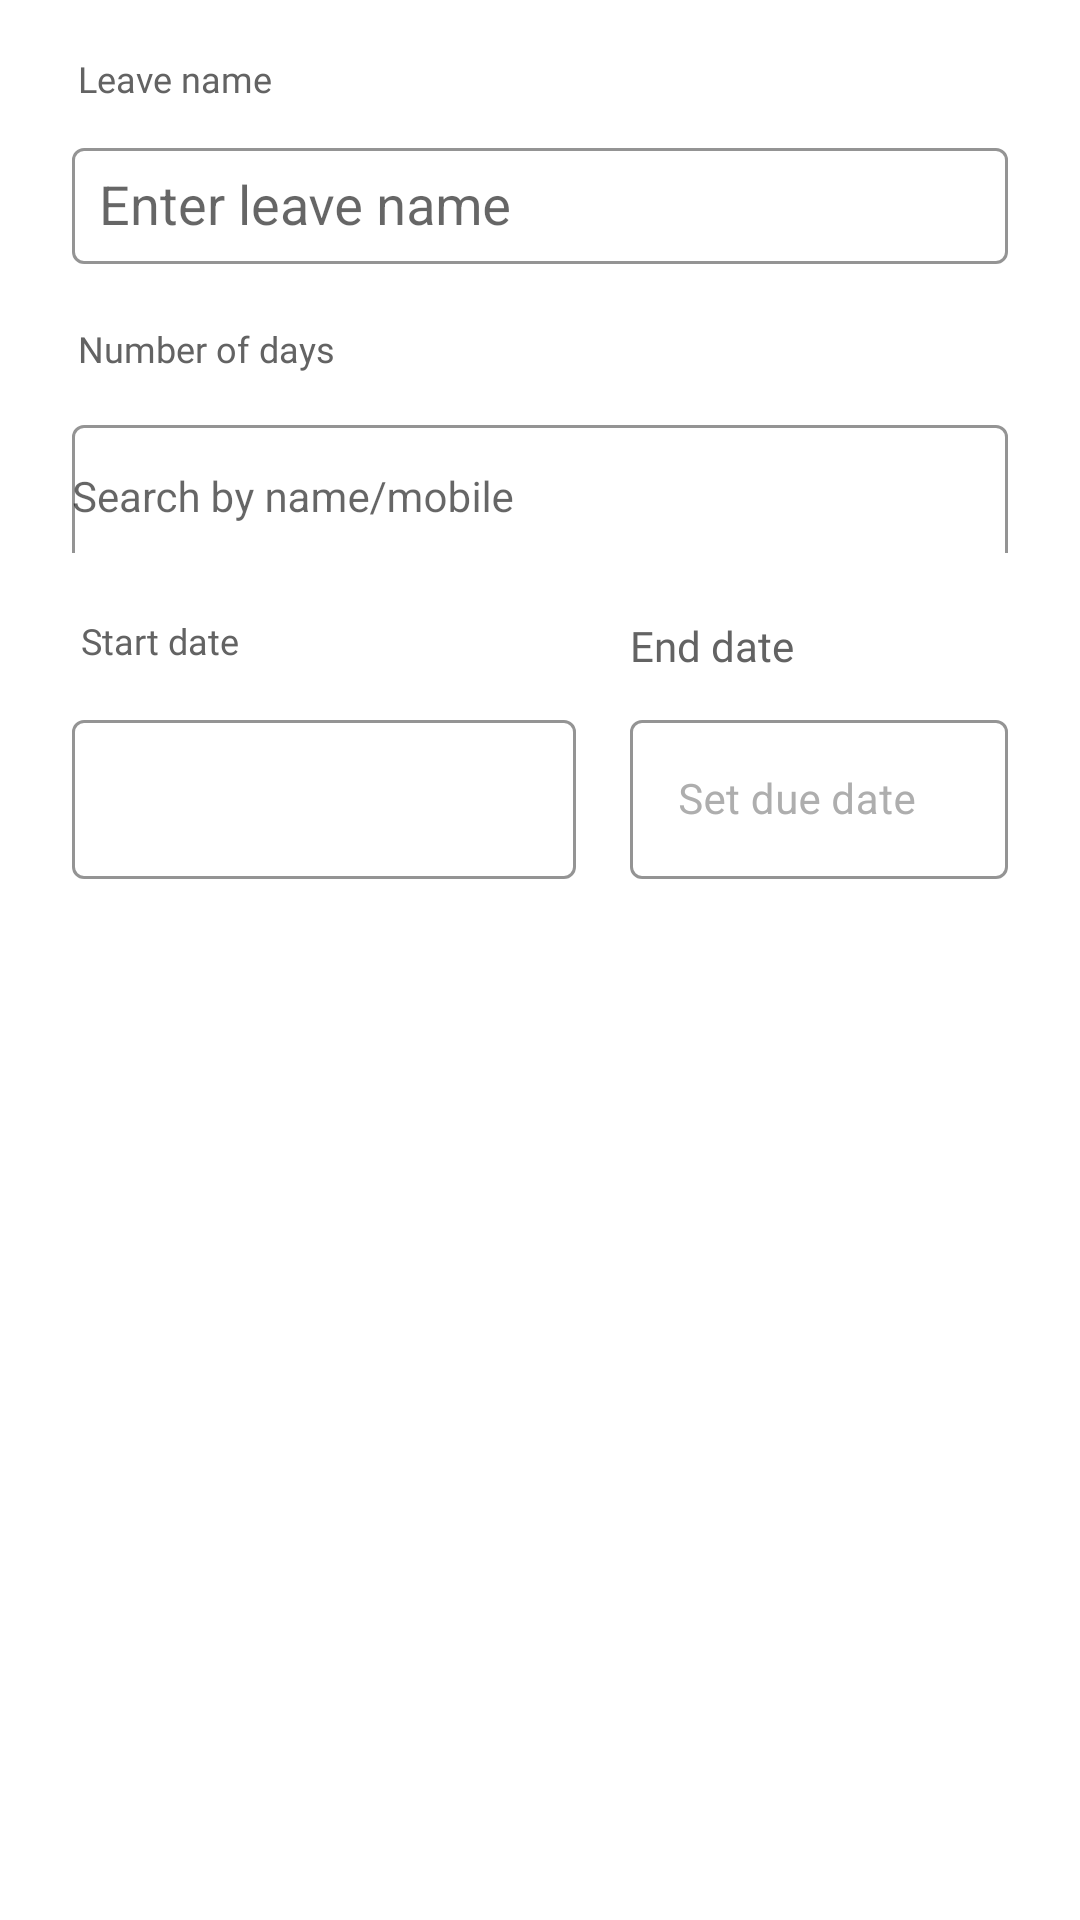

Layout XML and referenced resources for this Android screen:
<!-- AndroidManifest.xml: application theme Theme.MaterialComponents.Light.NoActionBar -->
<!-- res/layout/fragment_create_leave_type.xml -->
<?xml version="1.0" encoding="utf-8"?>
<FrameLayout xmlns:android="http://schemas.android.com/apk/res/android"
    xmlns:app="http://schemas.android.com/apk/res-auto"
    xmlns:tools="http://schemas.android.com/tools"
    android:layout_width="match_parent"
    android:layout_height="match_parent"
    tools:context=".Fragments.CreateLeaveTypeFragment">

    
    <LinearLayout
        android:layout_width="match_parent"
        android:layout_height="match_parent"
        android:orientation="vertical">

        <TextView
            android:layout_width="wrap_content"
            android:layout_height="16dp"
            android:layout_marginStart="26dp"
            android:layout_marginTop="18dp"
            android:fontFamily="@font/roboto_bold"
            android:text="Leave name"
            android:textColor="#636363"
            android:textSize="12sp" />
        
        
        
        
        
        
        
        
        <com.google.android.material.textfield.TextInputLayout
            style="@style/Widget.MaterialComponents.TextInputLayout.OutlinedBox"
            android:layout_width="match_parent"
            android:layout_height="44dp"
            android:layout_marginHorizontal="24dp"
            android:layout_marginTop="10dp"
            android:hint="Enter leave name"
            app:boxBackgroundColor="#FFFFFF"
            app:boxStrokeColor="#E6E6E6">

            <AutoCompleteTextView
                android:id="@+id/auto_complete_txt"
                android:layout_width="match_parent"
                android:layout_height="wrap_content"
                android:inputType="none"
                android:padding="9dp"
                android:textSize="18sp" />

        </com.google.android.material.textfield.TextInputLayout>

        <TextView
            android:id="@+id/studentnametv"
            android:layout_width="wrap_content"
            android:layout_height="wrap_content"
            android:layout_marginStart="24dp"
            android:layout_marginTop="18dp"
            android:fontFamily="@font/roboto_bold"
            android:padding="2dp"
            android:text="Number of days"
            android:textColor="#636363"
            android:textSize="12sp"

            />

        <com.google.android.material.textfield.TextInputLayout
            android:id="@+id/name_search_layout"
            style="@style/Widget.MaterialComponents.TextInputLayout.OutlinedBox"
            android:layout_width="match_parent"
            android:layout_height="48dp"
            android:layout_marginHorizontal="24dp"
            android:layout_marginTop="10dp"
            app:boxStrokeColor="#E6E6E6"
            app:hintTextColor="#AEAEAE">

            <AutoCompleteTextView
                android:id="@+id/name_searchET"
                android:layout_width="match_parent"
                android:layout_height="48dp"
                android:hint="Search by name/mobile"
                android:textSize="14sp" />
        </com.google.android.material.textfield.TextInputLayout>


        <RelativeLayout
            android:layout_width="match_parent"
            android:layout_height="wrap_content"
            android:layout_marginTop="18dp">

            <TextView
                android:id="@+id/Amt_tv"
                android:layout_width="wrap_content"
                android:layout_height="wrap_content"
                android:layout_marginStart="24dp"
                android:fontFamily="@font/roboto_bold"
                android:padding="3dp"
                android:text="Start date"
                android:textColor="#636363"
                android:textSize="12sp" />

            <com.google.android.material.textfield.TextInputLayout
                android:id="@+id/Amount_Tl"
                style="@style/Widget.MaterialComponents.TextInputLayout.OutlinedBox"
                android:layout_width="168dp"
                android:layout_height="wrap_content"
                android:layout_below="@id/Amt_tv"
                android:layout_marginStart="24dp"
                android:layout_marginTop="10dp"
                android:backgroundTint="#FFFFFF"
                app:boxStrokeColor="#E6E6E6"
                app:hintTextColor="#AEAEAE">

                <com.google.android.material.textfield.TextInputEditText
                    android:id="@+id/Amount_ET"
                    android:layout_width="match_parent"
                    android:layout_height="wrap_content"
                    android:drawableEnd="@drawable/ic_calendar"
                    android:inputType="number"
                    android:textSize="14sp" />
            </com.google.android.material.textfield.TextInputLayout>

            <com.google.android.material.textfield.TextInputLayout
                android:id="@+id/Duedate_Tl"
                style="@style/Widget.MaterialComponents.TextInputLayout.OutlinedBox"
                android:layout_width="174dp"
                android:layout_height="wrap_content"
                android:layout_below="@id/Amt_tv"
                android:layout_marginStart="18dp"
                android:layout_marginTop="10dp"
                android:layout_marginEnd="24dp"
                android:layout_toRightOf="@id/Amount_Tl"
                android:focusableInTouchMode="false"
                android:textColorHint="#AEAEAE"
                app:boxStrokeColor="#E6E6E6"
                app:endIconDrawable="@drawable/ic_calendar"
                app:endIconMode="custom"
                app:hintTextColor="#AEAEAE">

                <com.google.android.material.textfield.TextInputEditText
                    android:id="@+id/datepick"
                    android:layout_width="match_parent"
                    android:layout_height="wrap_content"
                    android:clickable="false"
                    android:focusable="false"
                    android:focusableInTouchMode="false"
                    android:hint="Set due date"
                    android:inputType="date"
                    android:textSize="14sp" />
            </com.google.android.material.textfield.TextInputLayout>

            <TextView
                android:layout_width="wrap_content"
                android:layout_height="wrap_content"
                android:layout_above="@id/Duedate_Tl"
                android:layout_alignStart="@id/Duedate_Tl"
                android:layout_alignBottom="@id/Amt_tv"
                android:layout_toEndOf="@id/Amount_Tl"
                android:fontFamily="@font/roboto_bold"
                android:text="End date"
                android:textColor="#636363" />
        </RelativeLayout>

        <Button
            android:layout_width="138dp"
            android:layout_height="46dp"
            android:layout_gravity="center"
            android:text="CREATE"
            android:textColor="#FFFFFF"
            android:enabled="false"
            android:layout_marginTop="350dp"
            android:background="@drawable/roundbutton2" />

    </LinearLayout>

</FrameLayout>
<!-- resources referenced by this layout -->
<resources>

</resources>
